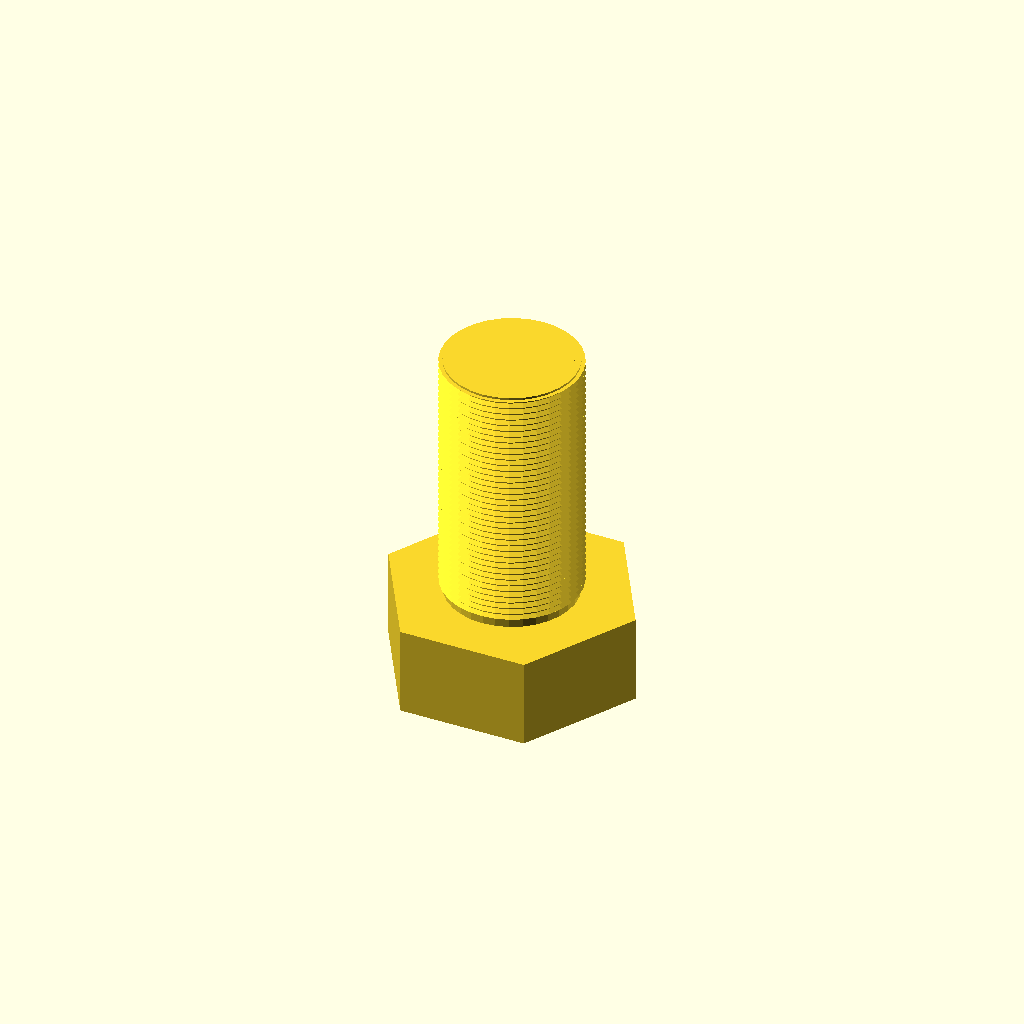
Cell 1 — every parameter at its default value.
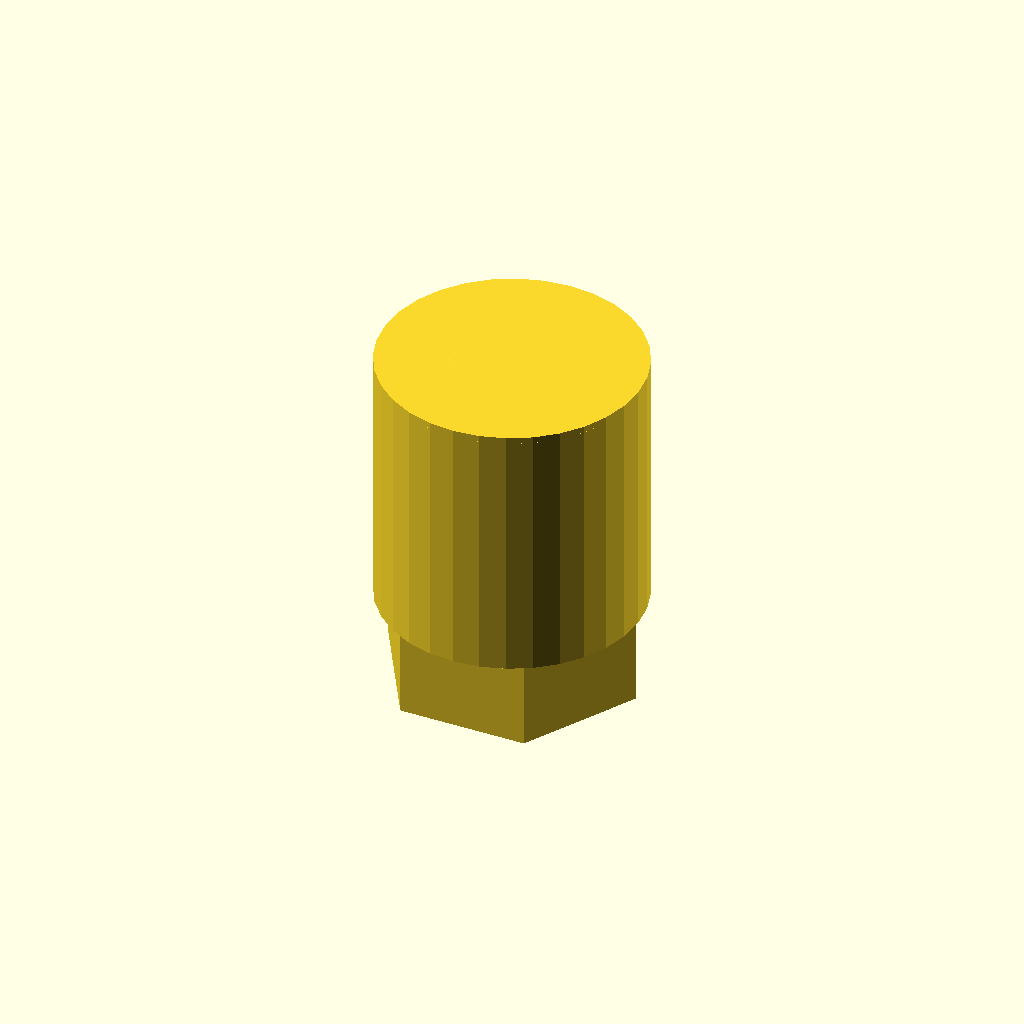
Cell 2: the same model with core_d = 59.9.
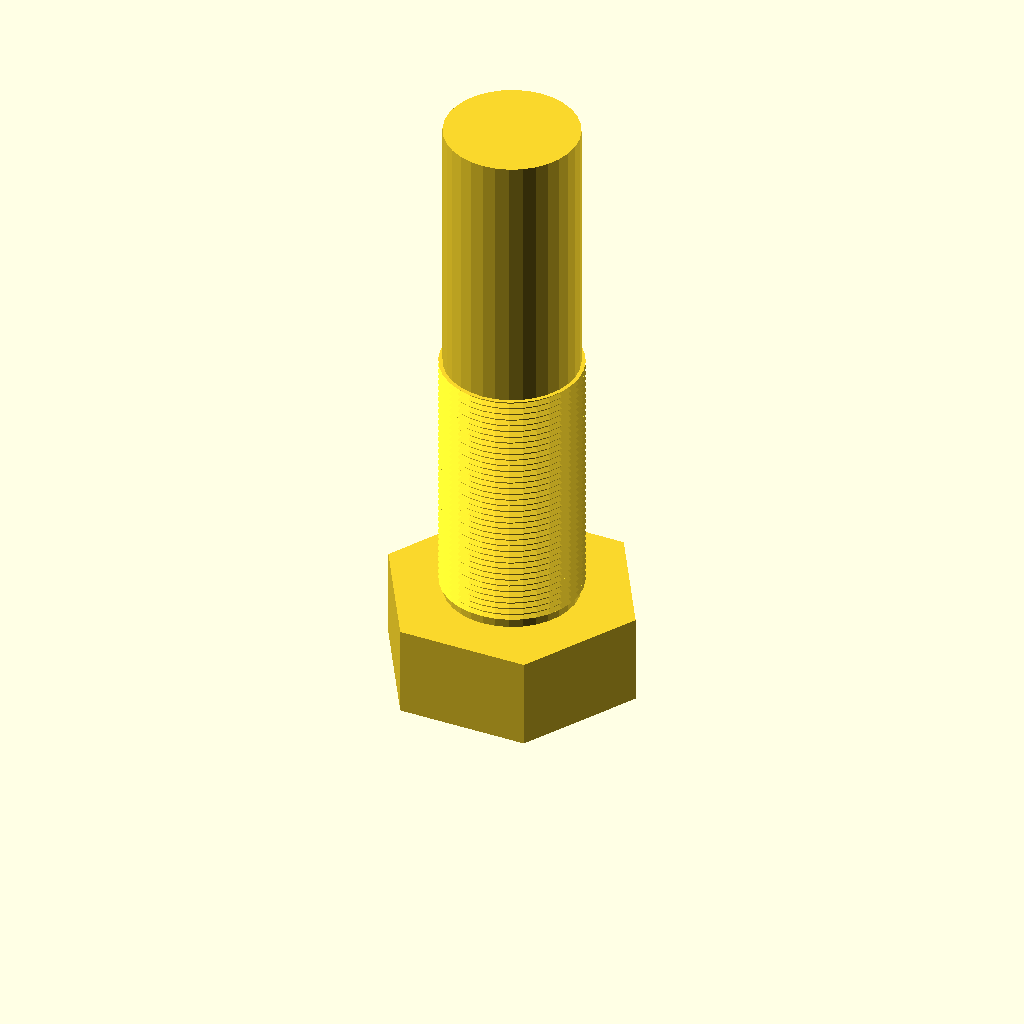
Cell 3 — length set to 120, the other parameters unchanged.
One fixed orthographic camera (rotation 55°, 0°, 25°; colour scheme Cornfield) for every cell.
OpenSCAD source file optional_data/data/gen3/threads/part_0036.scad:
$fn = 32;

// ----------------------------------------------------------------------
// Threaded stud: M31.75 x 1.5 thread, 60 mm long
// ----------------------------------------------------------------------

// --- parameters (mm) ---
shank_d = 31.75;          // major diameter
pitch = 1.5;              // thread pitch
depth = 0.9;              // thread depth
core_d = 29.95;           // minor diameter
length = 60;              // shank length under the head
thread_len = 60;          // threaded length
head_af = 50.8;           // hex across flats
head_h = 20.6;            // head height
chamfer = 1.5;            // tip chamfer

union() {
  /* hex head */
  cylinder(h = 20.6, d = 58.659, $fn = 6);
  /* shank at the minor diameter, sunk into the head */
  translate([0, 0, head_h - 0.5]) cylinder(h = length + 0.5, d = core_d);
  /* thread ridges: crests at the major diameter, roots inside the shank */
  translate([0, 0, head_h - 0.5]) rotate_extrude() polygon([[12.975, 0], [12.975, 60], [15.875, 60], [14.675, 59.325], [15.875, 58.5], [14.675, 57.825], [15.875, 57], [14.675, 56.325], [15.875, 55.5], [14.675, 54.825], [15.875, 54], [14.675, 53.325], [15.875, 52.5], [14.675, 51.825], [15.875, 51], [14.675, 50.325], [15.875, 49.5], [14.675, 48.825], [15.875, 48], [14.675, 47.325], [15.875, 46.5], [14.675, 45.825], [15.875, 45], [14.675, 44.325], [15.875, 43.5], [14.675, 42.825], [15.875, 42], [14.675, 41.325], [15.875, 40.5], [14.675, 39.825], [15.875, 39], [14.675, 38.325], [15.875, 37.5], [14.675, 36.825], [15.875, 36], [14.675, 35.325], [15.875, 34.5], [14.675, 33.825], [15.875, 33], [14.675, 32.325], [15.875, 31.5], [14.675, 30.825], [15.875, 30], [14.675, 29.325], [15.875, 28.5], [14.675, 27.825], [15.875, 27], [14.675, 26.325], [15.875, 25.5], [14.675, 24.825], [15.875, 24], [14.675, 23.325], [15.875, 22.5], [14.675, 21.825], [15.875, 21], [14.675, 20.325], [15.875, 19.5], [14.675, 18.825], [15.875, 18], [14.675, 17.325], [15.875, 16.5], [14.675, 15.825], [15.875, 15], [14.675, 14.325], [15.875, 13.5], [14.675, 12.825], [15.875, 12], [14.675, 11.325], [15.875, 10.5], [14.675, 9.825], [15.875, 9], [14.675, 8.325], [15.875, 7.5], [14.675, 6.825], [15.875, 6], [14.675, 5.325], [15.875, 4.5], [14.675, 3.825], [15.875, 3], [14.675, 2.325], [14.675, 0], [12.975, 0]]);
  /* chamfered tip, exactly on the minor cylinder */
  translate([0, 0, 79.1]) cylinder(h = 1.5, d1 = core_d, d2 = 26.95);
}
Parameter table extracted from the source (name, type, default, range or options):
shank_d: number, default 31.75
pitch: number, default 1.5
depth: number, default 0.9
core_d: number, default 29.95
length: number, default 60
thread_len: number, default 60
head_af: number, default 50.8
head_h: number, default 20.6
chamfer: number, default 1.5
